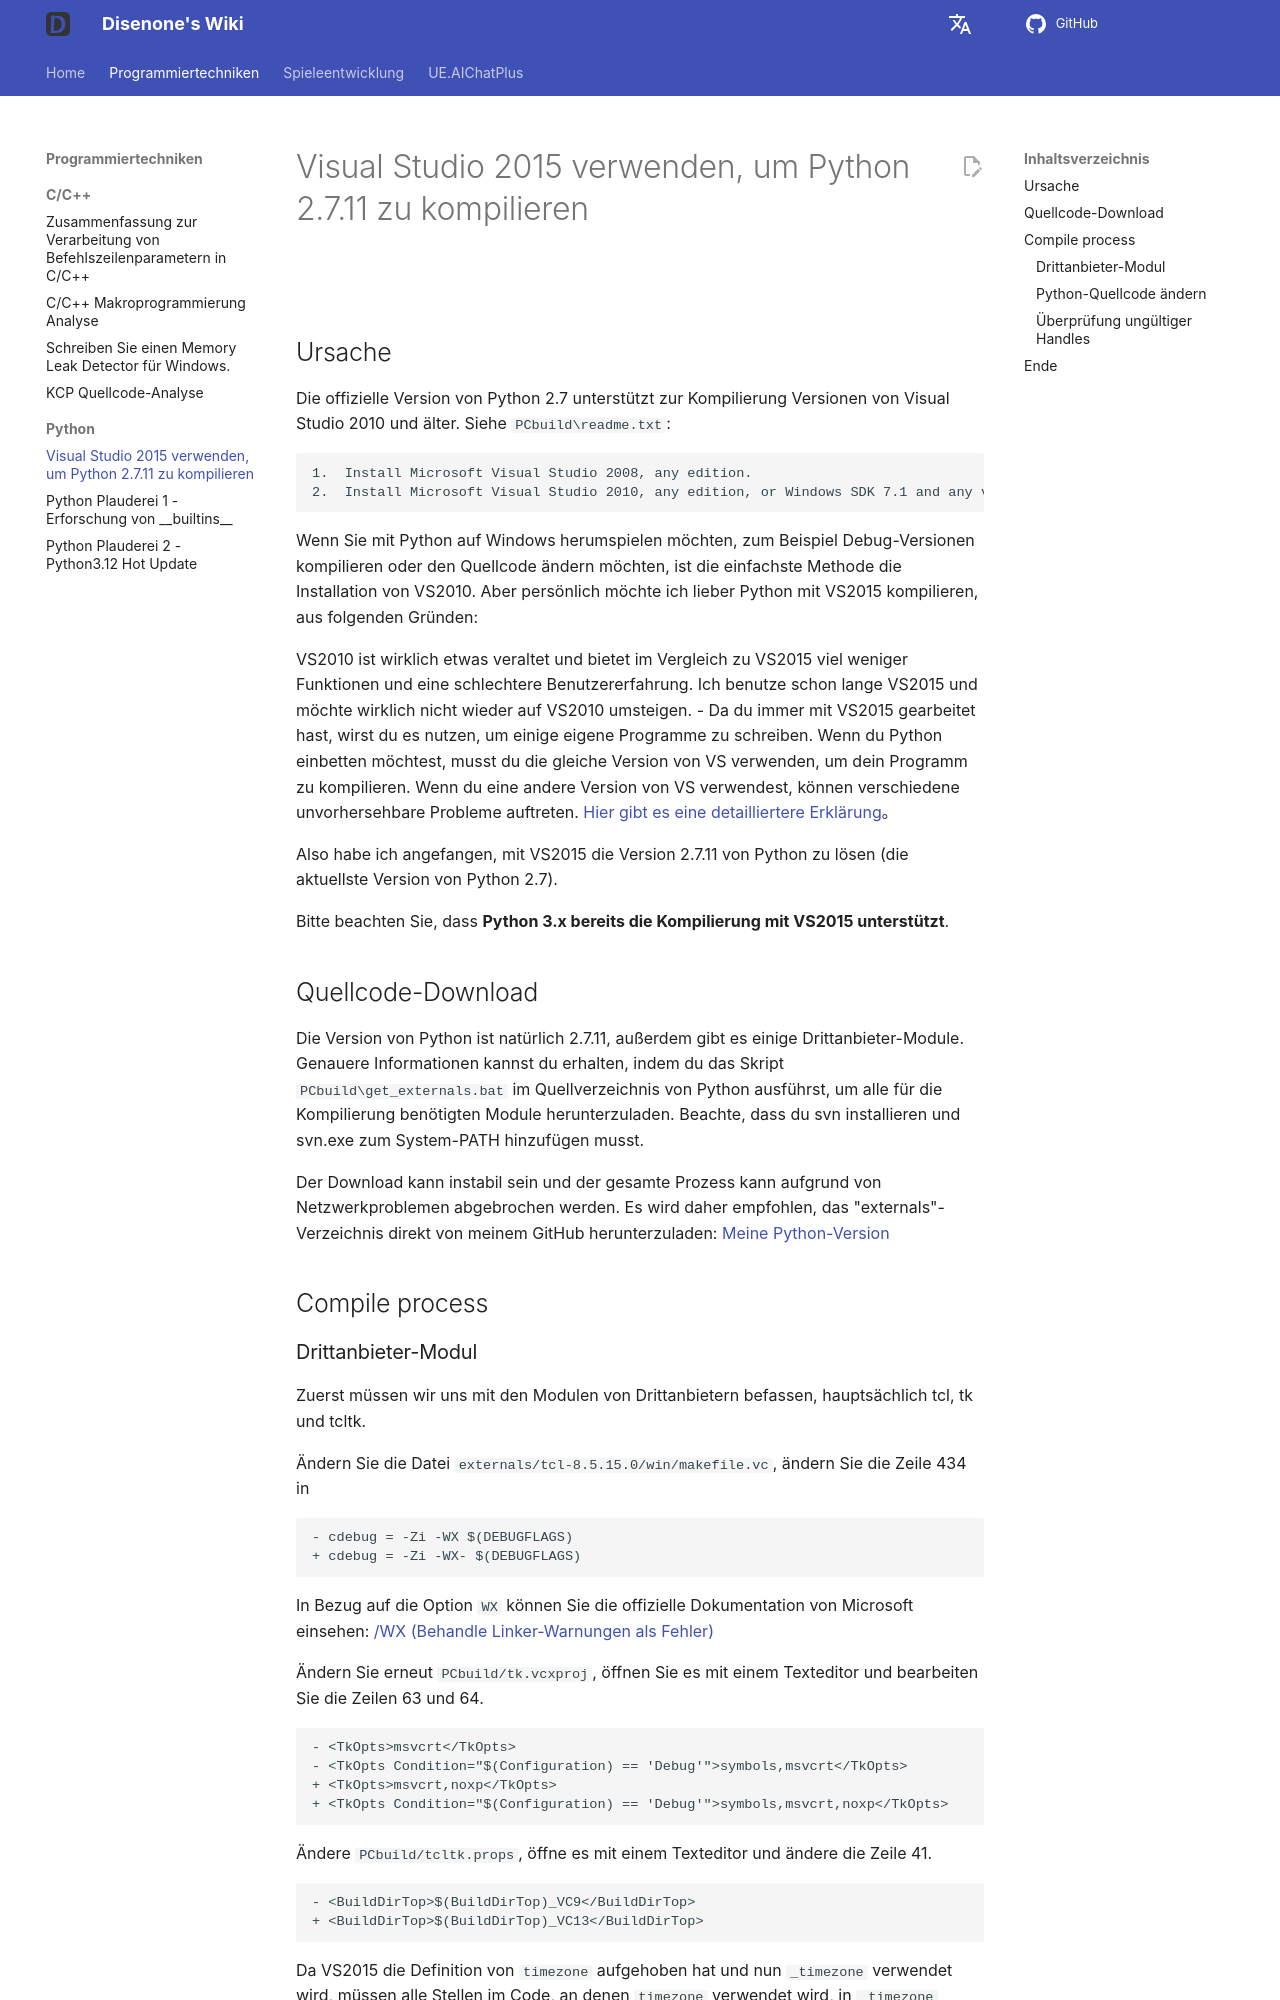

repository: disenone/wiki · page: de/py-使用VisualStudio2015编译Python2.7.11/index.html · generator: mkdocs

---
layout: post
title: Visual Studio 2015 verwenden, um Python 2.7.11 zu kompilieren
categories:
- python
catalog: true
tags:
- dev
description: Die offizielle Version von Python 2.7 unterstützt die Kompilierung mit
  Visual Studio 2010 und älteren Versionen. Wenn du Python unter Windows selbst kompilieren
  möchtest, zum Beispiel eine Debug-Version erstellen oder den Quellcode bearbeiten
  möchtest, dann ist die einfachste Methode, Visual Studio 2010 zu installieren. Aber
  für mich persönlich möchte ich Python lieber mit VS2015 kompilieren, hauptsächlich
  aus folgenden Gründen...
figures:
- https://img.shields.io/badge/python-2.7.11-brightgreen.svg
- https://img.shields.io/badge/vs-2015-68217A.svg
nowidth: 1
---

<meta property="og:title" content="使用 Visual Studio 2015 编译 Python 2.7.11" />

![](https://img.shields.io/badge/python-2.7.11-brightgreen.svg){:style="display: inline-block"}
![](https://img.shields.io/badge/vs-2015-68217A.svg){:style="display: inline-block"}

##Ursache

Die offizielle Version von Python 2.7 unterstützt zur Kompilierung Versionen von Visual Studio 2010 und älter. Siehe `PCbuild\readme.txt`:


	1.  Install Microsoft Visual Studio 2008, any edition.
	2.  Install Microsoft Visual Studio 2010, any edition, or Windows SDK 7.1 and any version of Microsoft Visual Studio newer than 2010.


Wenn Sie mit Python auf Windows herumspielen möchten, zum Beispiel Debug-Versionen kompilieren oder den Quellcode ändern möchten, ist die einfachste Methode die Installation von VS2010.
Aber persönlich möchte ich lieber Python mit VS2015 kompilieren, aus folgenden Gründen:


VS2010 ist wirklich etwas veraltet und bietet im Vergleich zu VS2015 viel weniger Funktionen und eine schlechtere Benutzererfahrung. Ich benutze schon lange VS2015 und möchte wirklich nicht wieder auf VS2010 umsteigen.
- Da du immer mit VS2015 gearbeitet hast, wirst du es nutzen, um einige eigene Programme zu schreiben. Wenn du Python einbetten möchtest, musst du die gleiche Version von VS verwenden, um dein Programm zu kompilieren. Wenn du eine andere Version von VS verwendest, können verschiedene unvorhersehbare Probleme auftreten. [Hier gibt es eine detailliertere Erklärung](http://siomsystems.com/mixing-visual-studio-versions/)。

Also habe ich angefangen, mit VS2015 die Version 2.7.11 von Python zu lösen (die aktuellste Version von Python 2.7).

Bitte beachten Sie, dass **Python 3.x bereits die Kompilierung mit VS2015 unterstützt**.

##Quellcode-Download

Die Version von Python ist natürlich 2.7.11, außerdem gibt es einige Drittanbieter-Module. Genauere Informationen kannst du erhalten, indem du das Skript `PCbuild\get_externals.bat` im Quellverzeichnis von Python ausführst, um alle für die Kompilierung benötigten Module herunterzuladen. Beachte, dass du svn installieren und svn.exe zum System-PATH hinzufügen musst.

Der Download kann instabil sein und der gesamte Prozess kann aufgrund von Netzwerkproblemen abgebrochen werden. Es wird daher empfohlen, das "externals"-Verzeichnis direkt von meinem GitHub herunterzuladen: [Meine Python-Version](https://github.com/disenone/wpython-2.7.11/tree/e13f43a3b72ae2bdf4d2950c6364750ae668cbf4/externals)

##Compile process

###Drittanbieter-Modul

Zuerst müssen wir uns mit den Modulen von Drittanbietern befassen, hauptsächlich tcl, tk und tcltk.

Ändern Sie die Datei `externals/tcl-8.5.15.0/win/makefile.vc`, ändern Sie die Zeile 434 in

	- cdebug = -Zi -WX $(DEBUGFLAGS)
	+ cdebug = -Zi -WX- $(DEBUGFLAGS)

In Bezug auf die Option `WX` können Sie die offizielle Dokumentation von Microsoft einsehen: [/WX (Behandle Linker-Warnungen als Fehler)](https://msdn.microsoft.com/en-us/library/ms235592.aspx)
